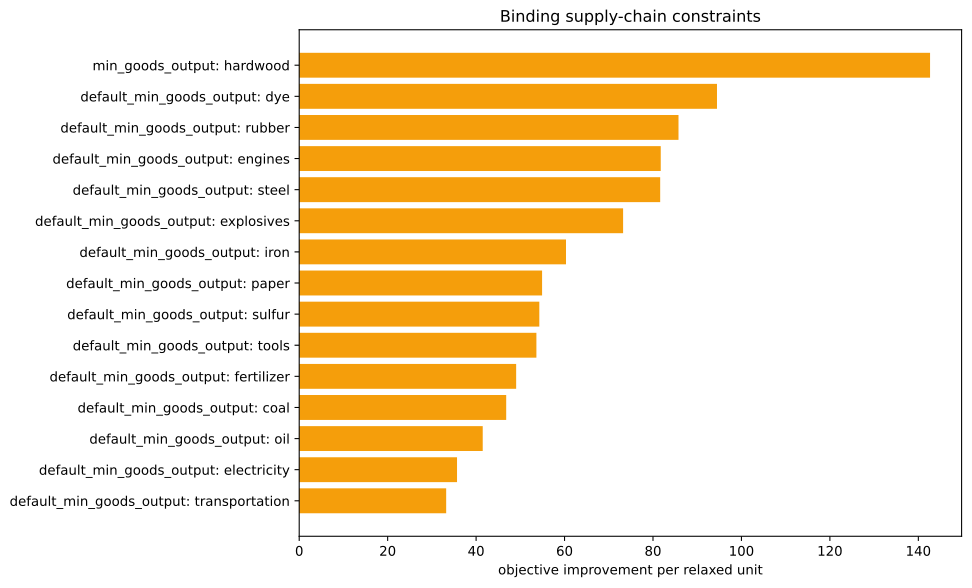

The table this chart was drawn from, first rows:
kind, family, label, realized_value, bound, slack, residual, binding, solver_marginal, improvement_per_unit
inequality, default_min_goods_output, ammunition, 0.0, -0.0, -0.0, 0.0, True, -0.0, 0.0
inequality, default_min_goods_output, small_arms, 0.0, -0.0, -0.0, 0.0, True, -0.0, 0.0
inequality, default_min_goods_output, artillery, 0.0, -0.0, -0.0, 0.0, True, -0.0, 0.0
inequality, default_min_goods_output, tanks, 0.0, -0.0, -0.0, 0.0, True, -0.0, 0.0
inequality, default_min_goods_output, aeroplanes, 0.0, -0.0, -0.0, 0.0, True, -0.0, 0.0
inequality, default_min_goods_output, manowars, 0.0, -0.0, -0.0, 0.0, True, -0.0, 0.0
inequality, default_min_goods_output, ironclads, 0.0, -0.0, -0.0, 0.0, True, -0.0, 0.0
inequality, default_min_goods_output, grain, 0.0, -0.0, -0.0, 0.0, True, -0.0, 0.0
inequality, default_min_goods_output, fish, 0.0, -0.0, -0.0, 0.0, True, -0.0, 0.0
inequality, default_min_goods_output, fabric, 0.0, -0.0, -0.0, 0.0, True, -0.0, 0.0
inequality, default_min_goods_output, wood, 1.1368683772161603e-13, -0.0, -1.1368683772161603e-13, 0.0, True, -8.939, 8.939
inequality, default_min_goods_output, groceries, 0.0, -0.0, -0.0, 0.0, True, -0.0, 0.0
inequality, default_min_goods_output, clothes, 0.0, -0.0, -0.0, 0.0, True, -0.0, 0.0
inequality, default_min_goods_output, furniture, 0.0, -0.0, -0.0, 0.0, True, -0.0, 0.0
inequality, default_min_goods_output, paper, 0.0, -0.0, -0.0, 0.0, True, -54.92, 54.92
inequality, default_min_goods_output, services, 0.0, -0.0, -0.0, 0.0, True, -0.0, 0.0
inequality, default_min_goods_output, transportation, 1.1368683772161603e-13, -0.0, -1.1368683772161603e-13, 0.0, True, -33.23, 33.23
inequality, default_min_goods_output, electricity, 1.0658141036401503e-14, -0.0, -1.0658141036401503e-14, 0.0, True, -35.69, 35.69
inequality, default_min_goods_output, merchant_marine, 0.0, -0.0, -0.0, 0.0, True, -0.0, 0.0
inequality, default_min_goods_output, clippers, 0.0, -0.0, -0.0, 0.0, True, -0.0, 0.0
inequality, default_min_goods_output, steamers, 0.0, -0.0, -0.0, 0.0, True, -0.0, 0.0
inequality, default_min_goods_output, silk, 0.0, -0.0, -0.0, 0.0, True, -0.0, 0.0
inequality, default_min_goods_output, dye, 0.0, -0.0, -0.0, 0.0, True, -94.47, 94.47
inequality, default_min_goods_output, sulfur, 8.881784197001252e-16, -0.0, -8.881784197001252e-16, 0.0, True, -54.3, 54.3
inequality, default_min_goods_output, coal, 0.0, -0.0, -0.0, 0.0, True, -46.81, 46.81
inequality, default_min_goods_output, iron, -2.842170943040401e-14, -0.0, 2.842170943040401e-14, 0.0, True, -60.33, 60.33
inequality, default_min_goods_output, lead, 0.0, -0.0, -0.0, 0.0, True, -0.0, 0.0
inequality, default_min_goods_output, rubber, 0.0, -0.0, -0.0, 0.0, True, -85.77, 85.77
inequality, default_min_goods_output, oil, -3.410605131648481e-13, -0.0, 3.410605131648481e-13, 0.0, True, -41.5, 41.5
inequality, default_min_goods_output, engines, -2.842170943040401e-14, -0.0, 2.842170943040401e-14, 0.0, True, -81.75, 81.75
inequality, default_min_goods_output, steel, 0.0, -0.0, -0.0, 0.0, True, -81.63, 81.63
inequality, default_min_goods_output, glass, 0.0, -0.0, -0.0, 0.0, True, -0.0, 0.0
inequality, default_min_goods_output, fertilizer, -2.7755575615628914e-17, -0.0, 2.7755575615628914e-17, 0.0, True, -49.06, 49.06
inequality, default_min_goods_output, tools, 3.268496584496461e-13, -0.0, -3.268496584496461e-13, 0.0, True, -53.64, 53.64
inequality, default_min_goods_output, explosives, 0.0, -0.0, -0.0, 0.0, True, -73.24, 73.24
inequality, default_min_goods_output, porcelain, 0.0, -0.0, -0.0, 0.0, True, -0.0, 0.0
inequality, default_min_goods_output, meat, 0.0, -0.0, -0.0, 0.0, True, -0.0, 0.0
inequality, default_min_goods_output, fruit, 0.0, -0.0, -0.0, 0.0, True, -0.0, 0.0
inequality, default_min_goods_output, liquor, 0.0, -0.0, -0.0, 0.0, True, -0.0, 0.0
inequality, default_min_goods_output, wine, 0.0, -0.0, -0.0, 0.0, True, -0.0, 0.0
inequality, default_min_goods_output, tea, 0.0, -0.0, -0.0, 0.0, True, -0.0, 0.0
inequality, default_min_goods_output, coffee, 0.0, -0.0, -0.0, 0.0, True, -0.0, 0.0
inequality, default_min_goods_output, sugar, 0.0, -0.0, -0.0, 0.0, True, -0.0, 0.0
inequality, default_min_goods_output, tobacco, 0.0, -0.0, -0.0, 0.0, True, -0.0, 0.0
inequality, default_min_goods_output, opium, 0.0, -0.0, -0.0, 0.0, True, -0.0, 0.0
inequality, default_min_goods_output, automobiles, 0.0, -0.0, -0.0, 0.0, True, -0.0, 0.0
inequality, default_min_goods_output, telephones, 0.0, -0.0, -0.0, 0.0, True, -0.0, 0.0
inequality, default_min_goods_output, radios, 0.0, -0.0, -0.0, 0.0, True, -0.0, 0.0
inequality, default_min_goods_output, luxury_clothes, 0.0, -0.0, -0.0, 0.0, True, -0.0, 0.0
inequality, default_min_goods_output, luxury_furniture, 0.0, -0.0, -0.0, 0.0, True, -0.0, 0.0
inequality, default_min_goods_output, gold, 0.0, -0.0, -0.0, 0.0, True, -0.0, 0.0
inequality, default_min_goods_output, fine_art, 0.0, -0.0, -0.0, 0.0, True, -0.0, 0.0
inequality, min_goods_output, hardwood, -2500, -2500, 0.0, 0.0, True, -142.7, 142.7
equality, era_cap, era_cap, 0.0, 0.0, , 0.0, True, -0.0, 
equality, banned_building_groups, bg_gold_fields, 0.0, 0.0, , 0.0, True, -0.0, 
equality, banned_building_groups, bg_army, 0.0, 0.0, , 0.0, True, -0.0, 
equality, banned_building_groups, bg_conscription, 0.0, 0.0, , 0.0, True, -0.0, 
equality, banned_building_groups, bg_naval_fortification, 0.0, 0.0, , 0.0, True, -0.0, 
equality, banned_building_groups, bg_naval_administration, 0.0, 0.0, , 0.0, True, -0.0, 
equality, banned_building_groups, bg_naval_logistics_center, 0.0, 0.0, , 0.0, True, -0.0, 
... 15 more rows
